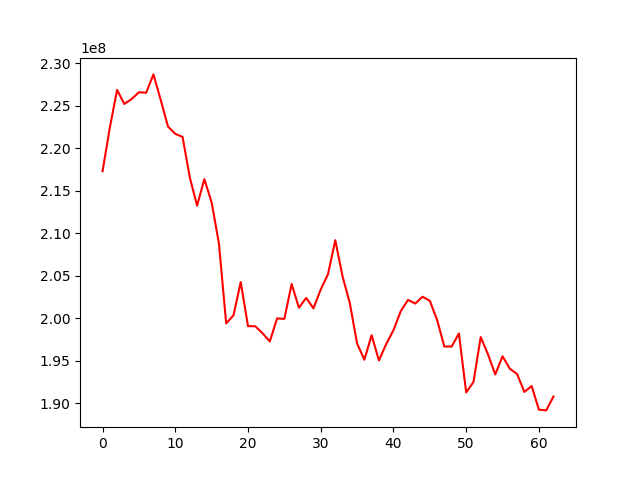

The file beside this chart, header and first rows:
, 0
0, 217283467
1, 222402692
2, 226850795
3, 225198724
4, 225785777
5, 226575164
6, 226521365
7, 228678309
8, 225663475
9, 222538075
10, 221679224
11, 221329044
12, 216540020
13, 213236840
14, 216352783
15, 213617530
16, 208799374
17, 199372592
18, 200325137
19, 204245154
20, 199057088
21, 199042281
22, 198222119
23, 197257653
24, 199963315
25, 199910069
26, 204018372
27, 201217648
28, 202381727
29, 201149840
30, 203369972
31, 205167959
32, 209172865
33, 204909899
34, 201762004
35, 197018818
36, 195104922
37, 197988969
38, 195021748
39, 196940773
40, 198577816
41, 200815850
42, 202143980
43, 201711875
44, 202516505
45, 202036489
46, 199792646
47, 196657981
48, 196656960
49, 198194017
50, 191259352
51, 192477243
52, 197770138
53, 195730927
54, 193372038
55, 195513222
56, 194049387
57, 193422577
58, 191312997
59, 192009311
... 3 more rows
